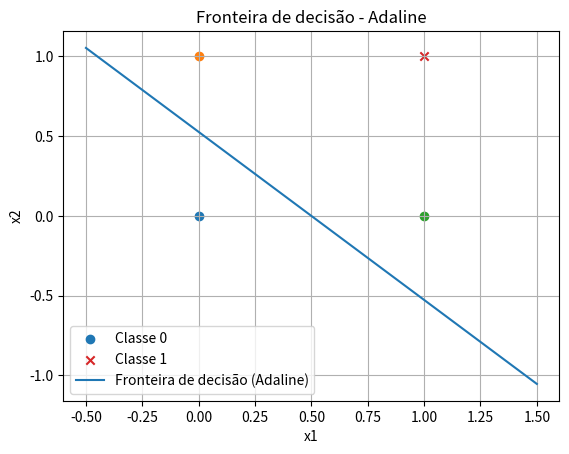

Reproduce this figure in Python.
import numpy as np
import matplotlib.pyplot as plt

class Adaline:

    def __init__(self, n_inputs, eta=0.1):
        self.w = np.zeros(n_inputs)
        self.b = 0
        self.eta = eta

    def predict(self, x):
        return np.dot(x, self.w) + self.b

    def train(self, X, d, epochs):

        for epoch in range(epochs):

            for i in range(len(X)):

                y = self.predict(X[i])
                erro = d[i] - y

                self.w += self.eta * erro * X[i]
                self.b += self.eta * erro

            print("Epoca:", epoch+1, "Pesos:", self.w)


X = np.array([
[0,0],
[0,1],
[1,0],
[1,1]
])

d = np.array([0,0,0,1])

adaline = Adaline(2)
adaline.train(X,d,100)

w1 = adaline.w[0]
w2 = adaline.w[1]
b = adaline.b

x1 = np.linspace(-0.5,1.5,100)
x2 = -(w1*x1 + b)/w2


for i in range(len(X)):
    if d[i] == 0:
        plt.scatter(X[i][0],X[i][1],marker='o',label="Classe 0" if i==0 else "")
    else:
        plt.scatter(X[i][0],X[i][1],marker='x',label="Classe 1" if i==3 else "")

plt.plot(x1,x2,label="Fronteira de decisão (Adaline)")

plt.xlabel("x1")
plt.ylabel("x2")
plt.title("Fronteira de decisão - Adaline")

plt.legend()
plt.grid(True)
plt.show()
